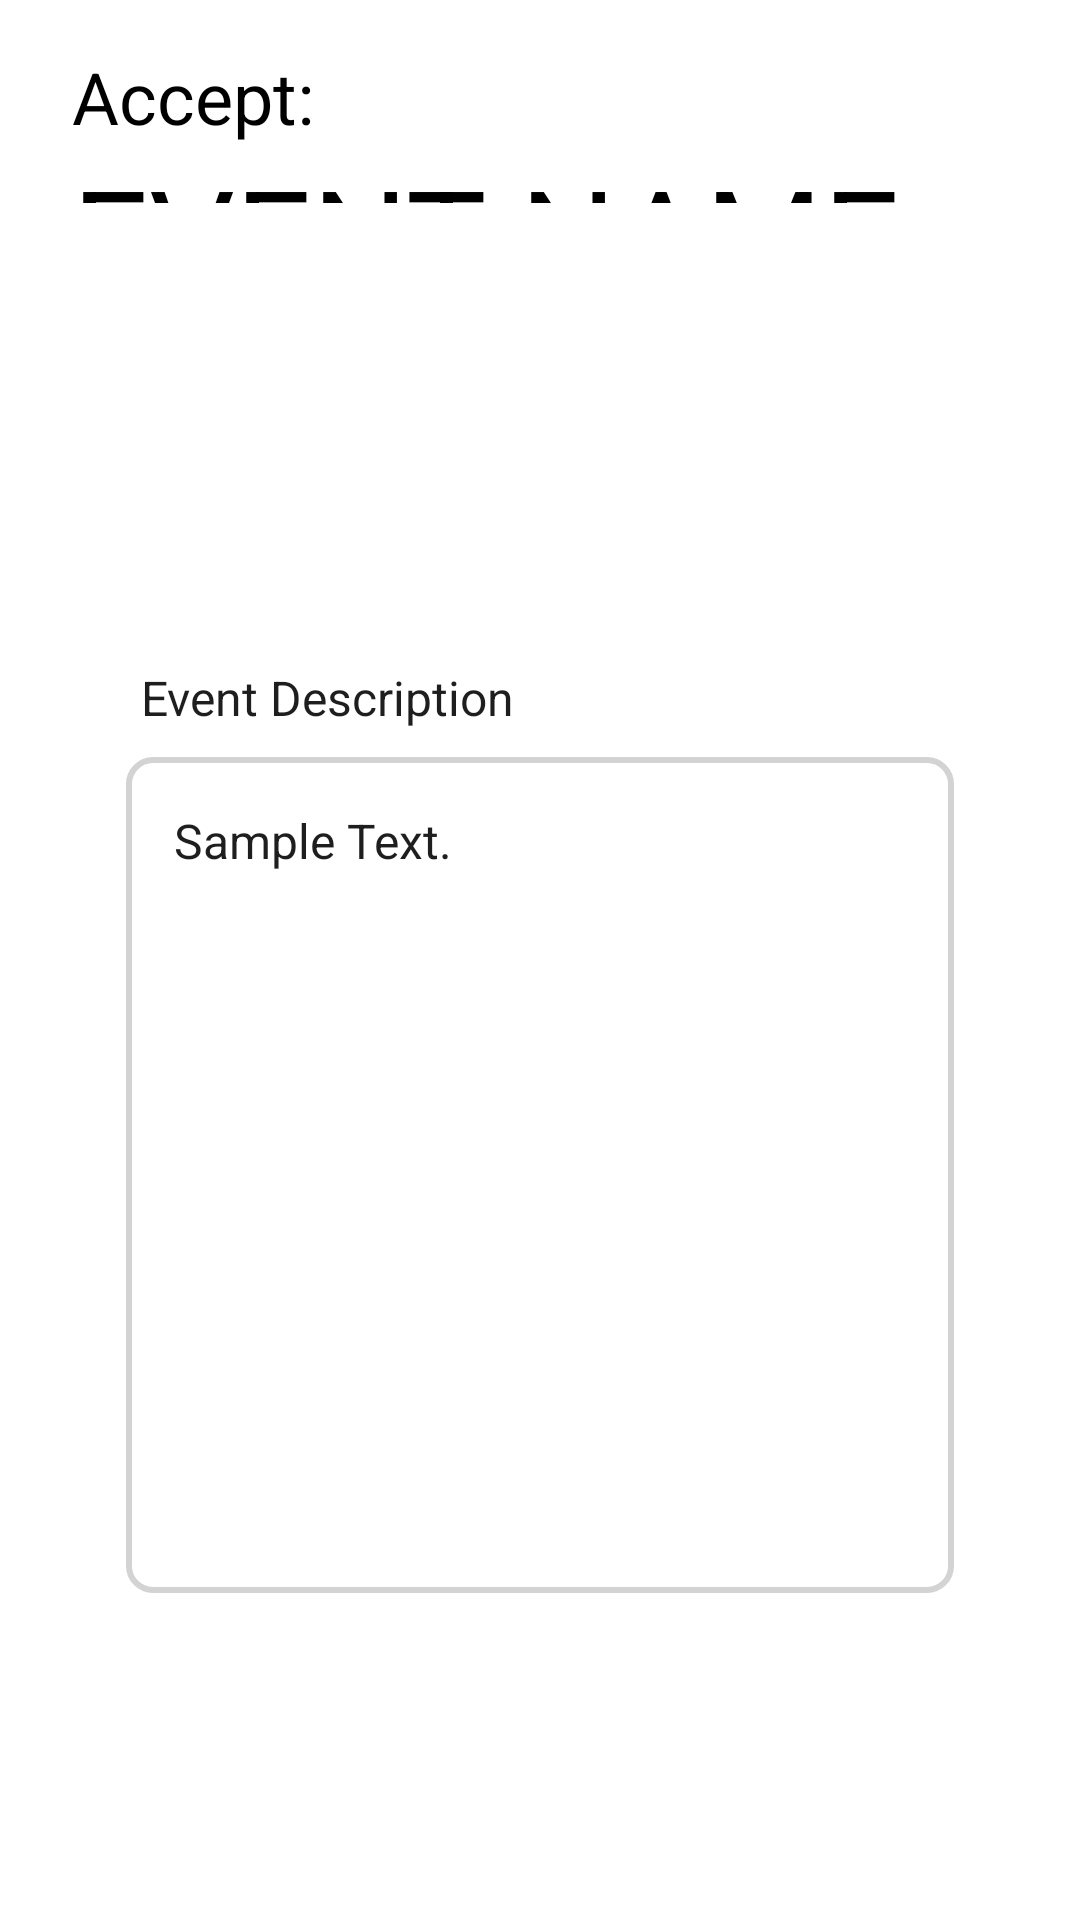

Android layout source for this screen:
<!-- AndroidManifest.xml: application theme Theme.Oblong -->
<!-- res/layout/activity_event_accept_description.xml -->
<?xml version="1.0" encoding="utf-8"?>
<androidx.constraintlayout.widget.ConstraintLayout xmlns:android="http://schemas.android.com/apk/res/android"
    xmlns:app="http://schemas.android.com/apk/res-auto"
    android:id="@+id/main"
    android:layout_width="match_parent"
    android:layout_height="match_parent">
    <LinearLayout
        android:background="#FFFFFF"
        android:orientation="vertical"
        android:layout_width="match_parent"
        android:layout_height="match_parent">
        <LinearLayout
            android:layout_width="match_parent"
            android:layout_height="match_parent"
            android:orientation="vertical"
            >

            <TextView
                android:id="@+id/activity_accept_event_banner_1"
                android:layout_width="339dp"
                android:layout_height="wrap_content"
                android:layout_marginHorizontal="24dp"
                android:paddingTop="16dp"
                android:text="Accept:"

                android:textColor="#000000"
                android:textSize="24sp" />

            <TextView
                android:id="@+id/activity_accept_event_banner_2"
                android:layout_width="339dp"
                android:layout_height="80dp"
                android:layout_marginHorizontal="24dp"
                android:layout_weight="1"
                android:text="EVENT NAME"
                android:textColor="#000000"
                android:textSize="45sp" />

            <LinearLayout
                android:id="@+id/accpet_event_imageView_layout"
                android:layout_width="match_parent"
                android:layout_height="134dp"
                android:background="#FFFFFF"
                android:layout_marginBottom="20dp"
                android:layout_marginHorizontal="110dp"
                android:orientation="vertical">

                <ImageView
                    android:id="@+id/accept_event_imageView"
                    android:layout_width="match_parent"
                    android:layout_height="match_parent"
                    app:srcCompat="@android:drawable/ic_menu_gallery" />
            </LinearLayout>

            <TextView
                android:id="@+id/accept_event_event_description"
                android:textColor="#1E1E1E"
                android:textSize="16sp"
                android:layout_marginBottom="9dp"
                android:layout_marginStart="47dp"
                android:layout_height="wrap_content"
                android:layout_width="wrap_content"
                android:text="Event Description"
                />

            <LinearLayout xmlns:android="http://schemas.android.com/apk/res/android"
                xmlns:app="http://schemas.android.com/apk/res-auto"
                xmlns:tools="http://schemas.android.com/tools"
                android:id="@+id/event_description_box"
                android:layout_width="match_parent"
                android:layout_height="wrap_content"
                android:layout_marginHorizontal="42dp"
                android:layout_marginBottom="22dp"
                android:background="@drawable/border_outline_grey"
                android:orientation="vertical"
                android:paddingHorizontal="16dp"
                android:paddingTop="17dp"

                android:paddingBottom="240dp">

                <TextView
                    android:id="@+id/activity_accept_event_event_description"
                    android:layout_width="wrap_content"
                    android:layout_height="wrap_content"
                    android:text="Sample Text."
                    android:textColor="#1E1E1E"
                    android:textSize="16sp" />
            </LinearLayout>

            <LinearLayout
                android:id="@+id/accept_event_buttons_layout"
                android:layout_width="match_parent"
                android:layout_height="wrap_content"
                android:layout_marginHorizontal="42dp"
                android:gravity="center_vertical"
                android:orientation="horizontal"
                android:paddingBottom="40dp">

                <Button
                    android:id="@+id/accept_event_accept_button"
                    android:layout_width="wrap_content"
                    android:layout_height="wrap_content"
                    android:gravity="center"
                    android:paddingVertical="14dp"
                    android:text="Accept"
                    android:textColor="#FFFFFF"
                    android:textSize="14sp" />

                <View
                    android:layout_width="0dp"
                    android:layout_height="0dp"
                    android:layout_weight="1" />

                <Button
                    android:id="@+id/accept_event_cancel_button"
                    android:layout_width="wrap_content"
                    android:layout_height="wrap_content"
                    android:gravity="center"
                    android:paddingVertical="14dp"
                    android:text="Decline"
                    android:textColor="#FFFFFF"
                    android:textSize="14sp" />
            </LinearLayout>
        </LinearLayout>
    </LinearLayout>
</androidx.constraintlayout.widget.ConstraintLayout>
<!-- resources referenced by this layout -->
<resources>
  <!-- drawable border_outline_grey (drawable) -->
  <shape xmlns:android="http://schemas.android.com/apk/res/android">
      <solid android:color="#FFFFFF"/> 
      <stroke
          android:width="2dp"
          android:color="#D3D3D3"/>
      <corners android:radius="8dp"/>
  
  
  </shape>
</resources>
